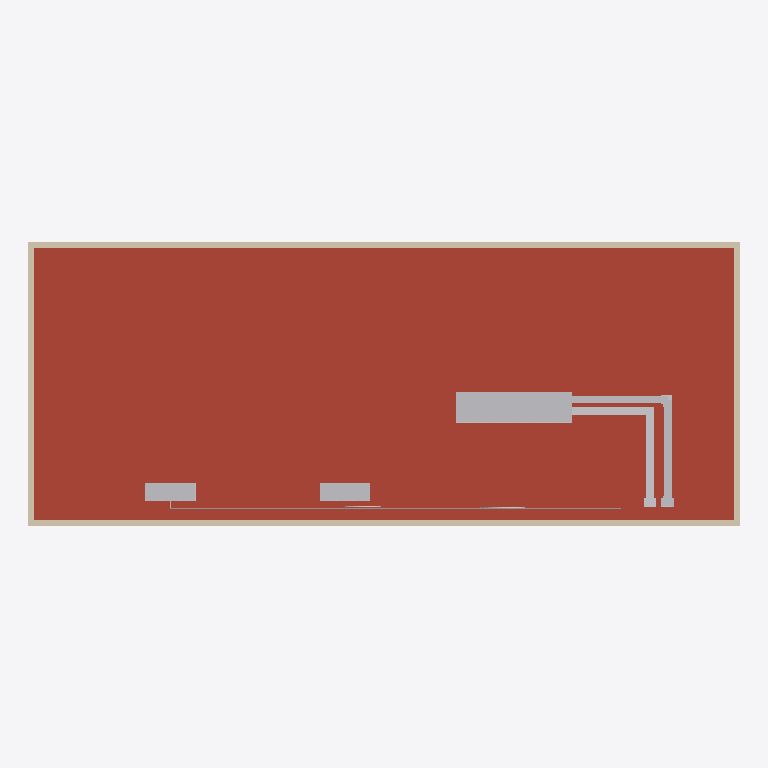
Plan cut of the same IFC building model at storey 'Terrasse technique' (level 9.90 m, cut at 11.30 m), seen from above with north up, elements coloured by IFC class: 14 other elements (light grey), 8 walls (beige), 1 roof (red-brown). Cut surfaces are drawn darker.
Extent 36.6 m × 14.6 m × 11.9 m (x, y, z). Storeys (4): RDC at 0.00 m; R+1 at 3.30 m; R+2 at 6.60 m; Terrasse technique at 9.90 m. Elements (874): 222 IfcPipeSegment, 154 IfcPipeFitting, 108 IfcDuctSegment, 93 IfcAirTerminal, 68 IfcWindow, 64 IfcWall, 52 IfcDuctFitting, 47 IfcUnitaryEquipment, 43 IfcDoor, 12 IfcSanitaryTerminal, 4 IfcSlab, 3 IfcSpaceHeater.

HEADER;
FILE_DESCRIPTION(('ViewDefinition[DesignTransferView]'),'2;1');
FILE_NAME('/dev/null','2026-11-10T08:37:37+00:00',(''),(''),'IfcOpenShell 0.9.0.post1','IfcOpenShell 0.9.0.post1','Nobody');
FILE_SCHEMA(('IFC4'));
ENDSEC;
DATA;
#1=IFCPROJECT('0if0mc7$rM9e3ZgZ8aljb1',$,'Immeuble de bureaux Horizon','Tertiaire : bureaux cloisonnés et open space, climatisation à débit de réfrigérant variable, CTA double flux',$,'Bureaux R+2 : DRV/VRV réversible, CTA d''air neuf',$,(#10),#5);
#12=IFCSITE('1r9jZSa61R381FQOSg5_Dt',$,'Terrain','Saône-et-Loire (71)',$,#20,$,$,$,$,$,$,$,$);
#13=IFCBUILDING('1lQrT$12HJz8CnZ7U8Wj9K',$,'Immeuble de bureaux Horizon',$,$,#25,$,$,$,$,$,$);
#26=IFCBUILDINGSTOREY('3DZwGwn51TyvEpMPN5NGZ6',$,'RDC',$,$,#37,$,$,$,0.0);
#38=IFCBUILDINGSTOREY('0zzDTQBhrO1fQjEHTOR1as',$,'R+1',$,$,#48,$,$,$,3.3);
#49=IFCBUILDINGSTOREY('27mavlvOjOEwATt3zIGnVX',$,'R+2',$,$,#59,$,$,$,6.6);
#60=IFCBUILDINGSTOREY('1ge_oa_aHPfQ1OOHpNqLEw',$,'Terrasse technique',$,$,#70,$,$,$,9.899999999999999);
#643=IFCSLAB('16W0LcYQPN2un$6A6dGmkd',$,'Toiture terrasse isolée',$,$,#656,#650,$,.ROOF.);
#19452=IFCAIRTOAIRHEATRECOVERY('2lfglf7W1UiQ0gPCnArUFh',$,'CTA d''air neuf double flux',$,$,#19464,#19459,$,.ROTARYWHEEL.);
#670=IFCWALL('1KmkA_E2rGh8vtjGUei59G',$,'Acrotère Sud',$,$,#684,#677,$,.PARAPET.);
#697=IFCWALL('1yad6$d4DSPOVrXxJAI4Rg',$,'Acrotère Nord',$,$,#710,#704,$,.PARAPET.);
#430=IFCWALL('01YPyQrWPMuR_tXSzvJY3C',$,'Mur extérieur Sud R+2',$,$,#444,#437,$,.SOLIDWALL.);
#464=IFCWALL('1dQ9tdpoXR0ePe1Y7V3NRL',$,'Mur extérieur Nord R+2',$,$,#477,#471,$,.SOLIDWALL.);
#723=IFCWALL('3SWQcd3HTJVB91ACpqmq_H',$,'Acrotère Ouest',$,$,#736,#730,$,.PARAPET.);
#749=IFCWALL('02tu5_baLLy8u4Dw8yKyW0',$,'Acrotère Est',$,$,#762,#756,$,.PARAPET.);
#18920=IFCUNITARYEQUIPMENT('2R$6UFuDzPdOAWpvM7Woti',$,'Unité extérieure DRV 1/2',$,'Unité extérieure DRV/VRV',#18932,#18927,$,.USERDEFINED.);
#19113=IFCUNITARYEQUIPMENT('0SJi3t0QPK4OjwPYSnkmV9',$,'Unité extérieure DRV 2/2',$,'Unité extérieure DRV/VRV',#19125,#19120,$,.USERDEFINED.);
#20350=IFCDUCTSEGMENT('1ssIgPh2nVhQMMZKZRY6$S',$,'Gaine 600x400 Reprise CTA',$,$,#20363,#20357,$,$);
#20412=IFCDUCTSEGMENT('0zcf8ziKbHVx$$$z1UfNzc',$,'Gaine 600x400 Reprise CTA',$,$,#20425,#20419,$,$);
#20200=IFCDUCTSEGMENT('0jpBPBET9PK9etiTAa2pTk',$,'Gaine 600x400 Soufflage CTA',$,$,#20213,#20207,$,$);
#20262=IFCDUCTSEGMENT('223jSb_WzK18N6cVo6xjej',$,'Gaine 600x400 Soufflage CTA',$,$,#20275,#20269,$,$);
#497=IFCWALL('3vQAz7cCTRqfwEZnKjSi7S',$,'Mur extérieur Ouest R+2',$,$,#510,#504,$,.SOLIDWALL.);
#530=IFCWALL('2ypzKz8lXTS9lgXYLmixD9',$,'Mur extérieur Est R+2',$,$,#543,#537,$,.SOLIDWALL.);
#19904=IFCPIPESEGMENT('3I1hnKjA1V1xLEMrAFG2PE',$,'Tube 26x28 Gaz',$,$,#19917,#19911,$,$);
#20235=IFCDUCTFITTING('1t24vSgsTMvAouAedPjJuc',$,'Coude 600x400',$,$,#20249,#20242,$,.BEND.);
#20297=IFCDUCTFITTING('23Jj6T_kLLsvXKY9$WG2aG',$,'Coude 600x400',$,$,#20311,#20304,$,.BEND.);
#20052=IFCPIPESEGMENT('1ruxUhW61T5exd$GdkFA8N',$,'Tube 14x16 Liquide',$,$,#20065,#20059,$,$);
#20324=IFCDUCTSEGMENT('2HUTTIfNzTShRceSs2WuyY',$,'Gaine 600x400 Reprise CTA',$,$,#20337,#20331,$,$);
#20385=IFCDUCTFITTING('34fBfvfB5P7hp7PSrdK9iD',$,'Coude 600x400',$,$,#20399,#20392,$,.BEND.);
#20447=IFCDUCTFITTING('2Yu7KqeEnSPuogA_GR2lsE',$,'Coude 600x400',$,$,#20461,#20454,$,.BEND.);
ENDSEC;
